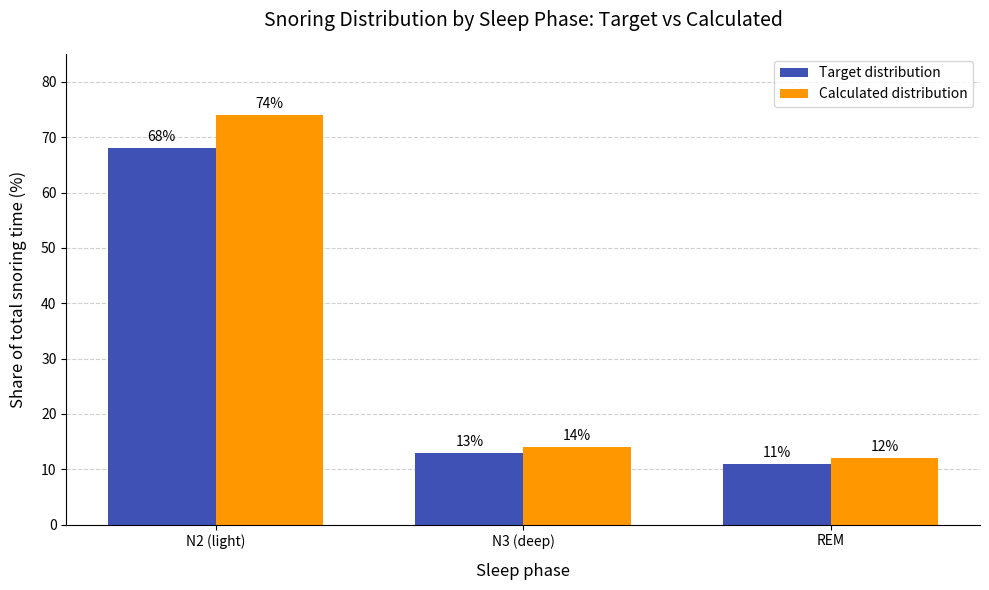

This chart was generated by the following Python code:
"""Bar chart comparing target vs calculated snoring distribution by sleep phase.

Usage:
    python report.py                 # show the chart
    python report.py --save out.png  # save it instead

Note: the target values (68 + 13 + 11) sum to 92%, while the calculated values
(74 + 14 + 12) sum to 100%. Both are plotted as given; the script prints a
warning when a series does not sum to 100%.
"""

import argparse

import matplotlib.pyplot as plt
import numpy as np
import pandas as pd

PHASES = ["N2 (light)", "N3 (deep)", "REM"]
TARGET_PCT = [68, 13, 11]
CALCULATED_PCT = [74, 14, 12]

COLOR_TARGET = "#3f51b5"      # deep blue
COLOR_CALCULATED = "#ff9800"  # orange
BAR_WIDTH = 0.35


def build_data() -> pd.DataFrame:
    df = pd.DataFrame(
        {"Target": TARGET_PCT, "Calculated": CALCULATED_PCT},
        index=pd.Index(PHASES, name="Sleep phase"),
    )
    for column, total in df.sum().items():
        if total != 100:
            print(f"Warning: {column} values sum to {total}%, not 100%.")
    return df


def plot(df: pd.DataFrame) -> plt.Figure:
    fig, ax = plt.subplots(figsize=(10, 6))
    x = np.arange(len(df))

    bars_target = ax.bar(x - BAR_WIDTH / 2, df["Target"], BAR_WIDTH,
                         label="Target distribution", color=COLOR_TARGET)
    bars_calc = ax.bar(x + BAR_WIDTH / 2, df["Calculated"], BAR_WIDTH,
                       label="Calculated distribution", color=COLOR_CALCULATED)

    # Percentage label above each bar
    for bars in (bars_target, bars_calc):
        ax.bar_label(bars, fmt="%.0f%%", padding=3, fontsize=10)

    ax.set_xticks(x, df.index)
    ax.set_xlabel("Sleep phase", fontsize=12, labelpad=10)
    ax.set_ylabel("Share of total snoring time (%)", fontsize=12, labelpad=10)
    ax.set_title("Snoring Distribution by Sleep Phase: Target vs Calculated",
                 fontsize=14, pad=20)
    ax.set_ylim(0, df.to_numpy().max() * 1.15)  # headroom for the labels
    ax.grid(axis="y", linestyle="--", alpha=0.6)
    ax.set_axisbelow(True)
    ax.spines[["top", "right"]].set_visible(False)
    ax.legend(loc="upper right")

    fig.tight_layout()
    return fig


def main() -> None:
    parser = argparse.ArgumentParser(description=__doc__.splitlines()[0])
    parser.add_argument("--save", metavar="PATH",
                        help="save the chart to PATH instead of showing it")
    args = parser.parse_args()

    fig = plot(build_data())
    if args.save:
        fig.savefig(args.save, dpi=150)
        print(f"Saved chart to {args.save}")
    else:
        plt.show()


if __name__ == "__main__":
    main()
